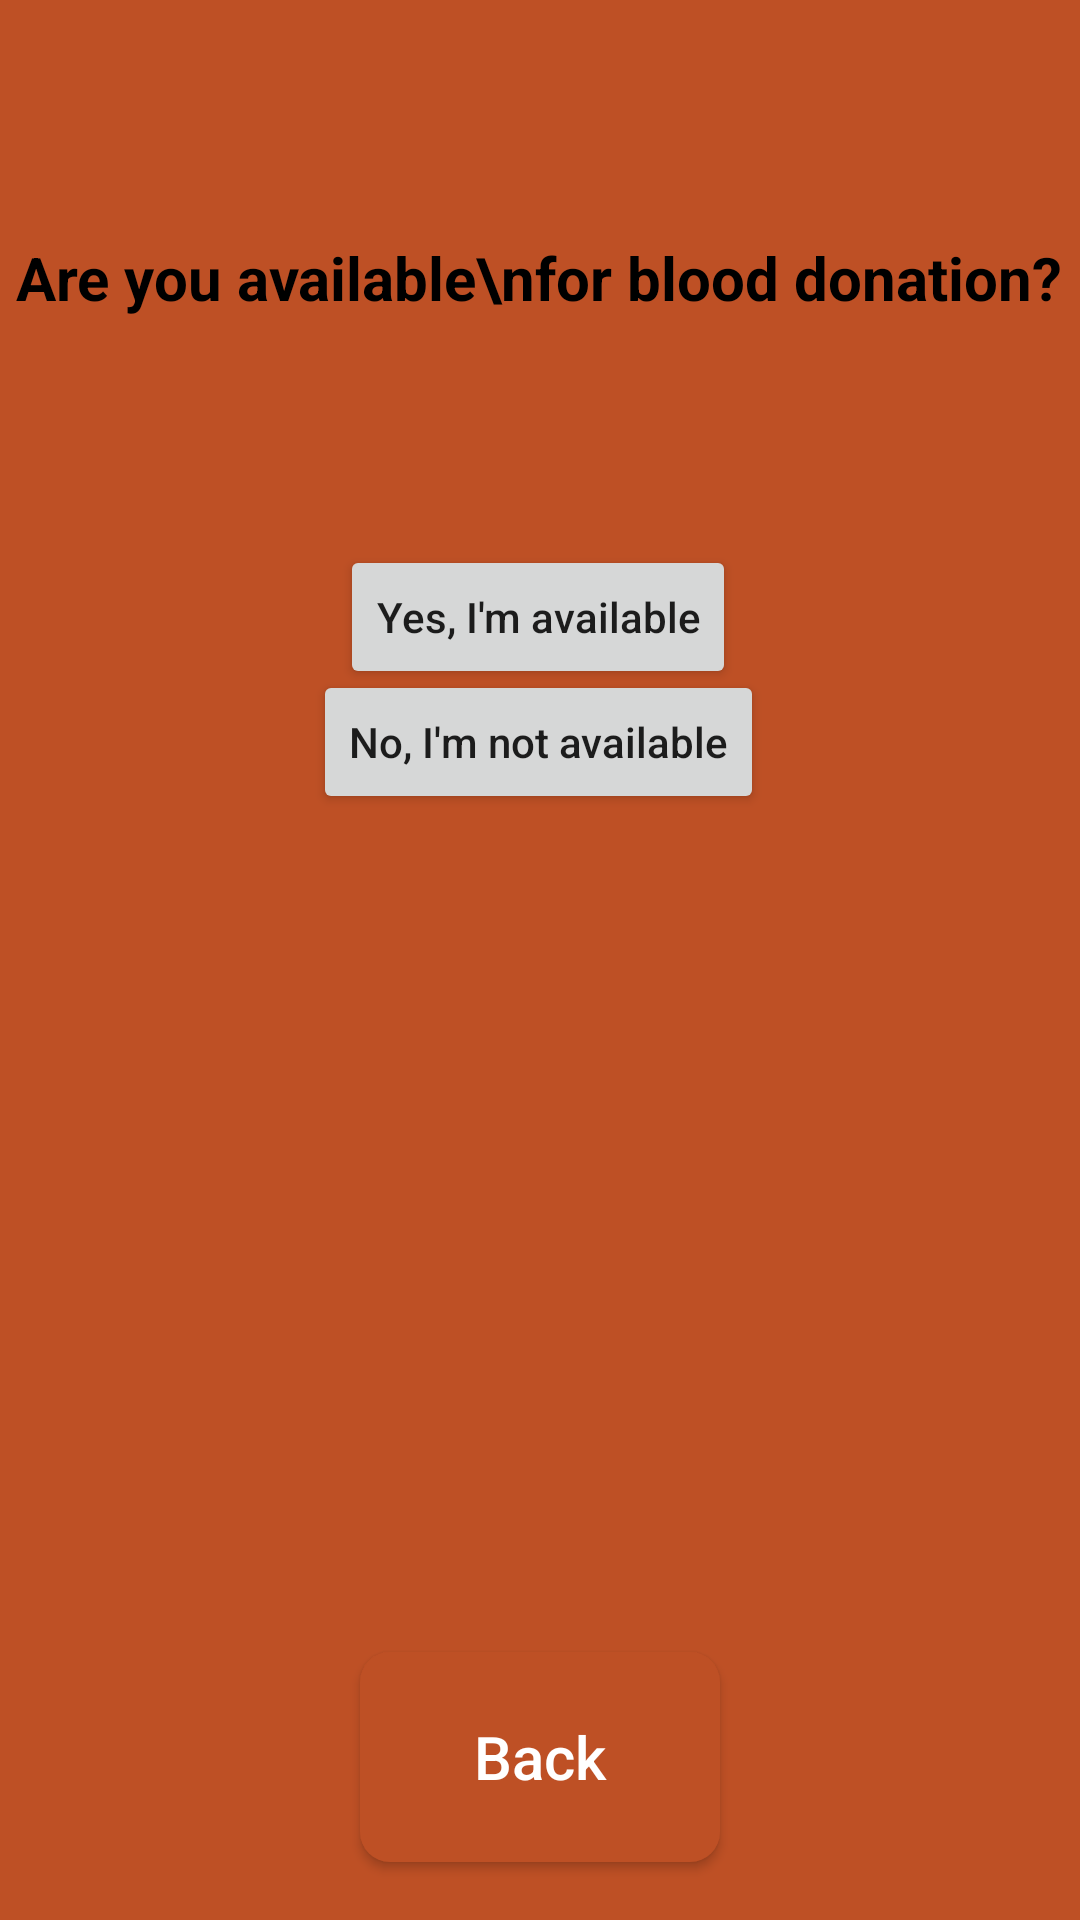

Reconstruct the res/layout file that produces this screen, plus the resources it refers to.
<!-- AndroidManifest.xml: application theme Theme.BloodHub -->
<!-- res/layout/activity_set_status.xml -->
<?xml version="1.0" encoding="utf-8"?>
<androidx.constraintlayout.widget.ConstraintLayout xmlns:android="http://schemas.android.com/apk/res/android"
    xmlns:app="http://schemas.android.com/apk/res-auto"
    xmlns:tools="http://schemas.android.com/tools"
    android:layout_width="match_parent"
    android:layout_height="match_parent"
    android:background="@color/colorPrimary"
    tools:context=".SetStatusActivity">

    <Button
        android:id="@+id/available"
        android:layout_width="wrap_content"
        android:layout_height="wrap_content"
        android:text="Yes, I'm available"
        android:textAllCaps="false"
        app:layout_constraintBottom_toBottomOf="parent"
        app:layout_constraintEnd_toEndOf="parent"
        app:layout_constraintHorizontal_bias="0.497"
        app:layout_constraintStart_toStartOf="parent"
        app:layout_constraintTop_toTopOf="parent"
        app:layout_constraintVertical_bias="0.307" />

    <Button
        android:id="@+id/notavailable"
        android:layout_width="wrap_content"
        android:layout_height="wrap_content"
        android:text="No, I'm not available"
        android:textAllCaps="false"
        app:layout_constraintBottom_toBottomOf="parent"
        app:layout_constraintEnd_toEndOf="parent"
        app:layout_constraintHorizontal_bias="0.497"
        app:layout_constraintStart_toStartOf="parent"
        app:layout_constraintTop_toTopOf="parent"
        app:layout_constraintVertical_bias="0.377" />

    <TextView
        android:id="@+id/textView"
        android:layout_width="wrap_content"
        android:layout_height="wrap_content"
        android:text="Are you available\nfor blood donation?"
        android:textStyle="bold"
        android:textColor="@color/black"
        android:textSize="20dp"
        android:textAlignment="center"
        app:layout_constraintBottom_toBottomOf="parent"
        app:layout_constraintEnd_toEndOf="parent"
        app:layout_constraintHorizontal_bias="0.498"
        app:layout_constraintStart_toStartOf="parent"
        app:layout_constraintTop_toTopOf="parent"
        app:layout_constraintVertical_bias="0.129" />

    <ImageView
        android:id="@+id/availableimage"
        android:layout_width="wrap_content"
        android:layout_height="wrap_content"
        android:src="@drawable/available"
        app:layout_constraintBottom_toBottomOf="parent"
        app:layout_constraintEnd_toEndOf="parent"
        app:layout_constraintHorizontal_bias="0.0"
        app:layout_constraintStart_toStartOf="parent"
        app:layout_constraintTop_toTopOf="parent"
        app:layout_constraintVertical_bias="0.826"
        android:visibility="invisible"/>

    <ImageView
        android:id="@+id/notavailableimage"
        android:layout_width="279dp"
        android:layout_height="310dp"
        android:src="@drawable/notavailable"
        android:visibility="invisible"
        app:layout_constraintBottom_toBottomOf="parent"
        app:layout_constraintEnd_toEndOf="parent"
        app:layout_constraintStart_toStartOf="parent"
        app:layout_constraintTop_toTopOf="parent"
        app:layout_constraintVertical_bias="0.883" />

    <Button
        android:id="@+id/backbutton"
        android:layout_width="120dp"
        android:layout_height="70dp"
        android:layout_gravity="center"
        android:background="@drawable/buttons_background"
        android:text="Back"
        android:textAllCaps="false"
        android:textColor="@color/white"
        android:textSize="20sp"
        app:layout_constraintBottom_toBottomOf="parent"
        app:layout_constraintEnd_toEndOf="parent"
        app:layout_constraintStart_toStartOf="parent"
        app:layout_constraintTop_toTopOf="parent"
        app:layout_constraintVertical_bias="0.966" />

</androidx.constraintlayout.widget.ConstraintLayout>
<!-- resources referenced by this layout -->
<resources>
  <color name="black">#FF000000</color>
  <color name="colorPrimary">#Be5025</color>
  <color name="white">#FFFFFFFF</color>
  <!-- drawable available: png bitmap (drawable, 168291 bytes) -->
  <!-- drawable buttons_background (drawable) -->
  <?xml version="1.0" encoding="utf-8"?>
  <shape xmlns:android="http://schemas.android.com/apk/res/android">
  
      <solid
          android:color="@color/colorPrimary"/>
      <corners
          android:radius="10dp"/>
  </shape>
  <!-- drawable notavailable: png bitmap (drawable, 160331 bytes) -->
  <style name="Theme.BloodHub" parent="Theme.MaterialComponents.DayNight.DarkActionBar">
          
          <item name="colorPrimary">@color/purple_500</item>
          <item name="colorPrimaryVariant">@color/purple_700</item>
          <item name="colorOnPrimary">@color/white</item>
          
          <item name="colorSecondary">@color/teal_200</item>
          <item name="colorSecondaryVariant">@color/teal_700</item>
          <item name="colorOnSecondary">@color/black</item>
          
          <item name="android:statusBarColor" tools:targetApi="l">?attr/colorPrimaryVariant</item>
          
      </style>
  <color name="purple_500">#FF6200EE</color>
  <color name="purple_700">#FF3700B3</color>
  <color name="teal_200">#FF03DAC5</color>
  <color name="teal_700">#FF018786</color>
</resources>
